Dataset: abo (GitHub, trungquoc113/Interior-design-using-AI). Classes: bed, chair, lamp, sofa, storage, table.

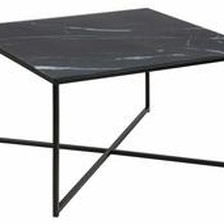
Label: table

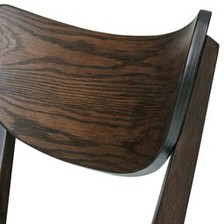
Label: chair

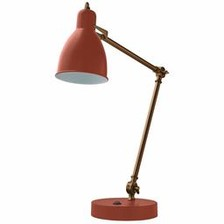
Label: lamp

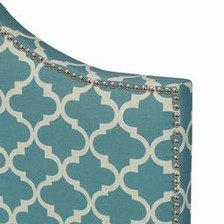
Label: bed

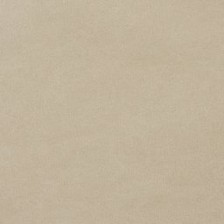
Label: sofa

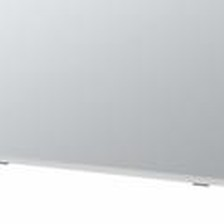
Label: storage
